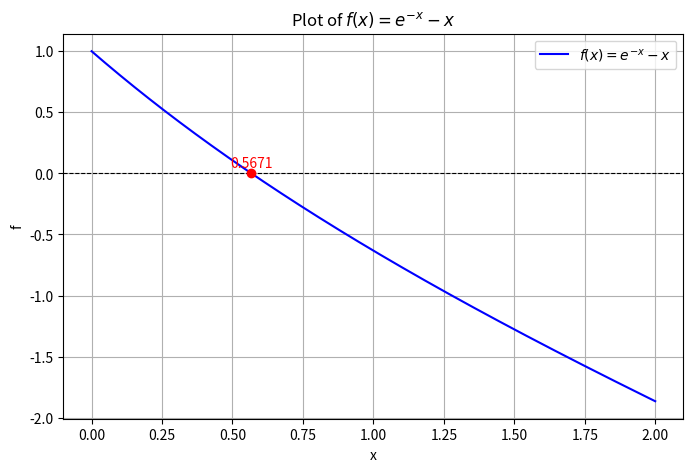
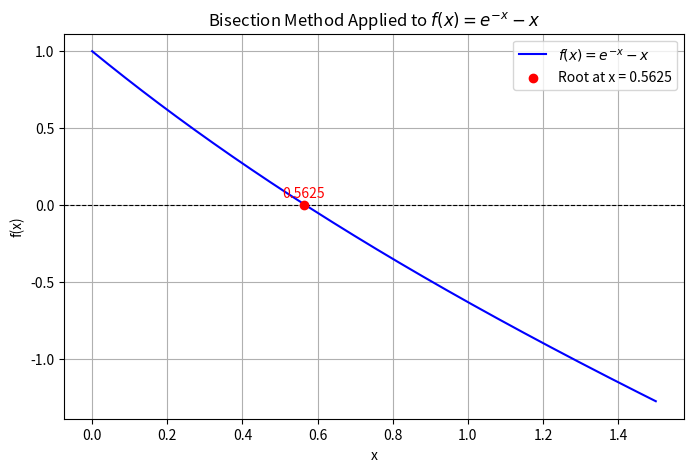

Reproduce these figures in Python, in order.
# Install the following package if not yet installed
!pip install scipy

import numpy as np
import matplotlib.pyplot as plt
from scipy.optimize import fsolve

f = lambda x: np.exp(-x) - x

x_root = fsolve(f, 0.5)[0]  # Initial guess of 0.5
print("Root: " + str(x_root))

# Plot the function
x = np.linspace(0, 2, 500)
y = np.exp(-x) - x

plt.figure(figsize=(8, 5))
plt.axhline(0, color='black', linestyle='--', linewidth=0.8)
plt.plot(x, y, label=r'$f(x) = e^{-x} - x$', color='blue')
plt.title("Plot of $f(x) = e^{-x} - x$")
plt.xlabel("x")
plt.ylabel("f")
plt.grid(True)
plt.legend()
plt.scatter(x_root, 0, color='red', zorder=3, label=f'Intersection at x = {x_root:.4f}')
plt.text(x_root, 0.05, f'{x_root:.4f}', ha='center', color='red', fontsize=10)
plt.show()

def my_bisection(f, a, b, tol): 
    # approximates a root, R, of f bounded 
    # by a and b to within tolerance 
    # | f(m) | < tol with m the midpoint 
    # between a and b Recursive implementation
    
    # check if a and b bound a root
    if np.sign(f(a)) == np.sign(f(b)):
        raise Exception(
         "The scalars a and b do not bound a root")
        
    # get midpoint
    m = (a + b)/2
    
    if np.abs(f(m)) < tol:
        # stopping condition, report m as root
        return m
    elif np.sign(f(a)) == np.sign(f(m)):
        # case where m is an improvement on a. 
        # Make recursive call with a = m
        return my_bisection(f, m, b, tol)
    elif np.sign(f(b)) == np.sign(f(m)):
        # case where m is an improvement on b. 
        # Make recursive call with b = m
        return my_bisection(f, a, m, tol)

root = my_bisection(f, 0, 1, 0.01)
print("root =", root)

# Generate x values for plotting
x = np.linspace(0, 1.5, 500)
y = np.exp(-x) - x

# Plot the function
plt.figure(figsize=(8, 5))
plt.axhline(0, color='black', linestyle='--', linewidth=0.8)
plt.plot(x, y, label=r'$f(x) = e^{-x} - x$', color='blue')

# Highlight the root
plt.scatter(root, 0, color='red', zorder=3, label=f'Root at x = {root:.4f}')
plt.text(root, 0.05, f'{root:.4f}', ha='center', color='red', fontsize=10)

# Labels and grid
plt.title("Bisection Method Applied to $f(x) = e^{-x} - x$")
plt.xlabel("x")
plt.ylabel("f(x)")
plt.grid(True)
plt.legend()
plt.show()

# Print the root value
print("Root =", root)

def bisection_method(f, a, b, tol=1e-6, max_iter=100):
    if f(a) * f(b) >= 0:
        raise ValueError("f(a) and f(b) must have opposite signs")
    
    iterations = 0
    while (b - a) / 2 > tol and iterations < max_iter:
        c = (a + b) / 2  # Compute midpoint
        print(f"Iteration {iterations + 1}: x = {c:.6f}, f(x) = {f(c):.6f}")  # Print current root guess

        if f(c) == 0:
            break  # Exact root found
        elif f(a) * f(c) < 0:
            b = c  # Update upper bound
        else:
            a = c  # Update lower bound
        
        iterations += 1  # Increment iteration count

    return (a + b) / 2, iterations  # Return the final root and iterations count

# Find the root using bisection
root_bisection, iter_bisection = bisection_method(f, 0, 1)
print(f"\nBisection Method: Root = {root_bisection:.6f}, Iterations = {iter_bisection}")